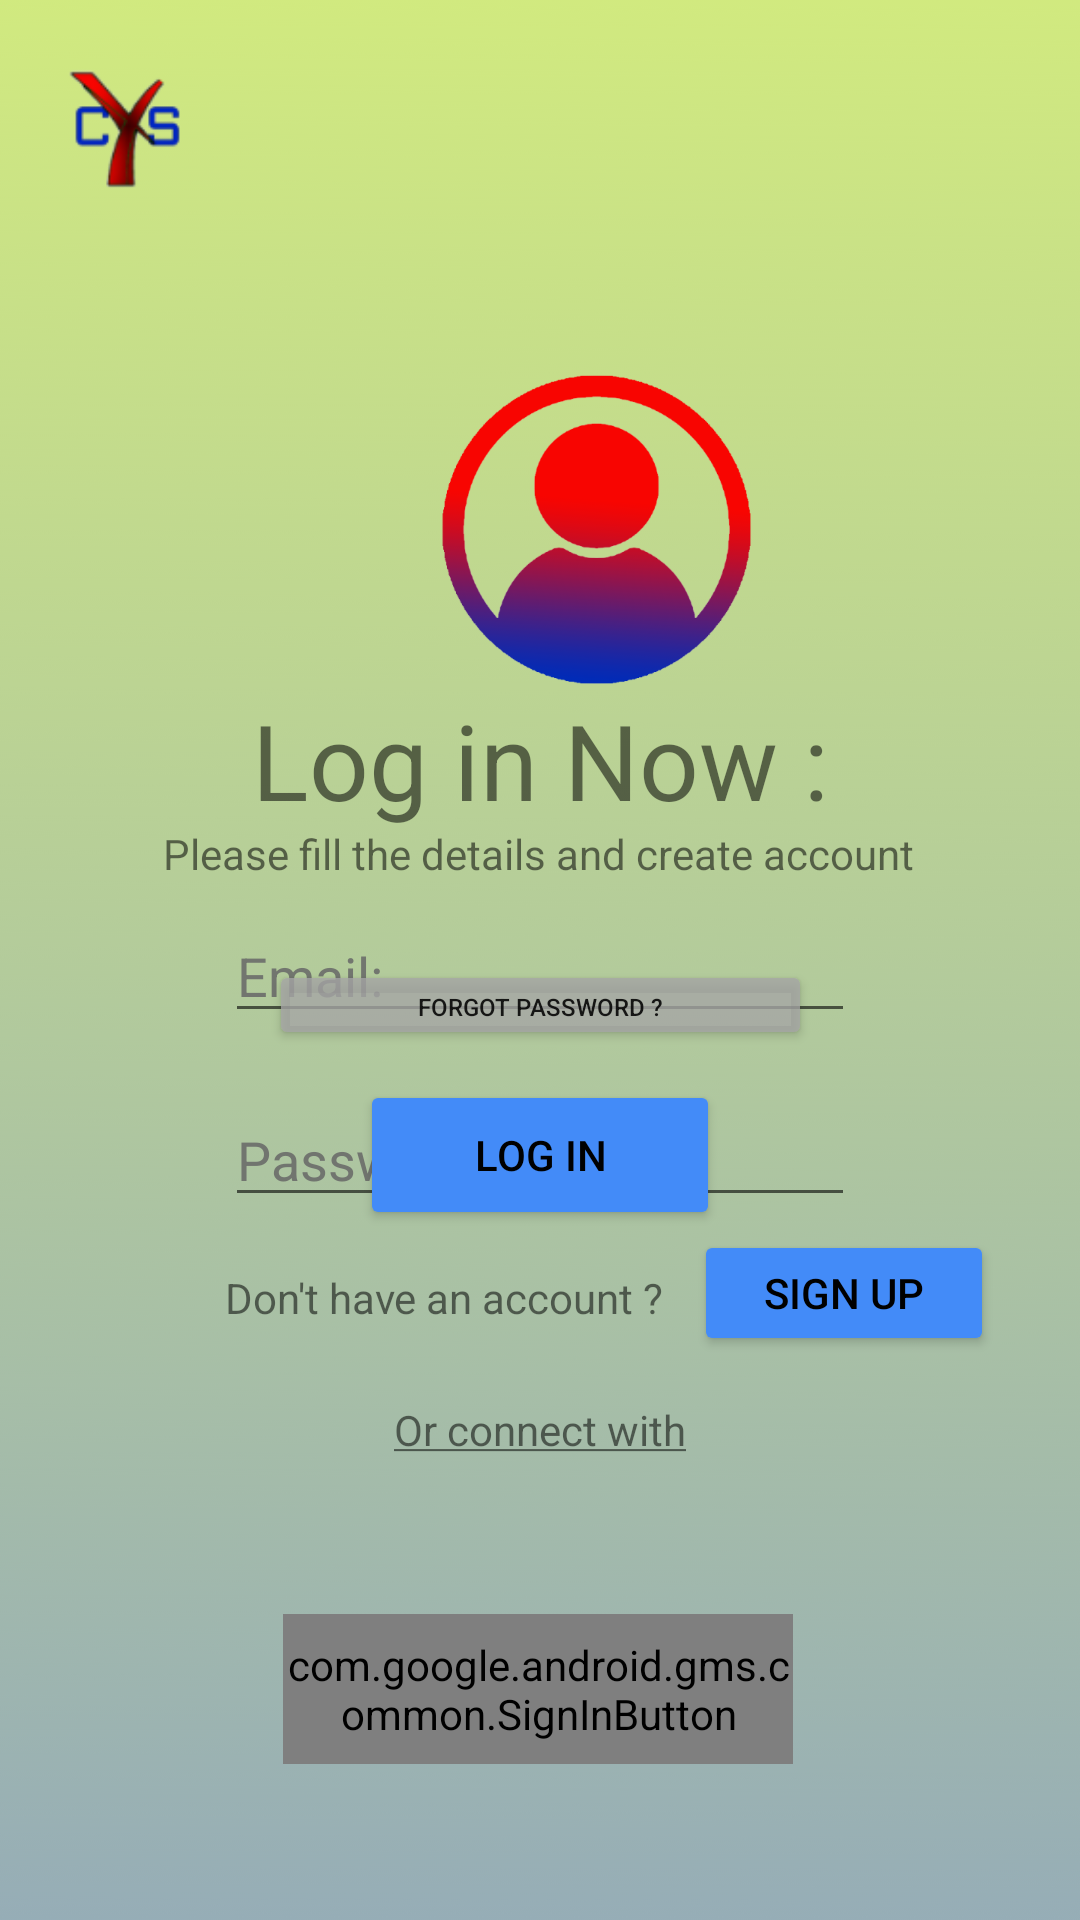

Produce the Android XML layout that renders to this screen, including the resource entries it uses.
<!-- AndroidManifest.xml: application theme Theme.Sign_up -->
<!-- res/layout/activity_login_page.xml -->
<?xml version="1.0" encoding="utf-8"?>
<androidx.constraintlayout.widget.ConstraintLayout xmlns:android="http://schemas.android.com/apk/res/android"
    xmlns:app="http://schemas.android.com/apk/res-auto"
    xmlns:tools="http://schemas.android.com/tools"
    android:layout_width="match_parent"
    android:layout_height="match_parent"
    tools:context="xyz.codewithcoffee.cyc_app.LogInPage"
    android:background="@drawable/loginback">


    <ImageView
        android:id="@+id/cyc_logo"
        android:layout_width="65dp"
        android:layout_height="65dp"
        android:layout_marginStart="10dp"
        android:layout_marginLeft="10dp"
        android:layout_marginTop="10dp"
        app:layout_constraintStart_toStartOf="parent"
        app:layout_constraintTop_toTopOf="parent"
        app:srcCompat="@drawable/cyc_logo" />

    <ImageView
        android:id="@+id/user_ico"
        android:layout_width="wrap_content"
        android:layout_height="wrap_content"
        android:layout_marginStart="85dp"
        android:layout_marginLeft="85dp"
        android:layout_marginTop="75dp"
        app:layout_constraintStart_toStartOf="parent"
        app:layout_constraintTop_toTopOf="parent"
        app:srcCompat="@drawable/user" />

    <TextView
        android:id="@+id/SignUpNow"
        android:layout_width="wrap_content"
        android:layout_height="wrap_content"
        android:layout_marginTop="230dp"
        android:text="Log in Now :"
        android:textSize="35sp"
        app:layout_constraintEnd_toEndOf="parent"
        app:layout_constraintStart_toStartOf="parent"
        app:layout_constraintTop_toTopOf="parent" />

    <TextView
        android:id="@+id/fill_details"
        android:layout_width="wrap_content"
        android:layout_height="wrap_content"
        android:layout_marginTop="275dp"
        android:text="Please fill the details and create account"
        app:layout_constraintEnd_toEndOf="parent"
        app:layout_constraintHorizontal_bias="0.496"
        app:layout_constraintStart_toStartOf="parent"
        app:layout_constraintTop_toTopOf="parent" />

    <ImageView
        android:id="@+id/email_cu"
        android:layout_width="wrap_content"
        android:layout_height="wrap_content"
        android:layout_marginTop="5dp"
        app:layout_constraintEnd_toEndOf="parent"
        app:layout_constraintHorizontal_bias="0.504"
        app:layout_constraintStart_toStartOf="parent"
        app:layout_constraintTop_toBottomOf="@+id/fill_details"
        app:srcCompat="@drawable/ic_email_rectangle"
        tools:ignore="VectorDrawableCompat" />

    <ImageView
        android:id="@+id/password"
        android:layout_width="wrap_content"
        android:layout_height="wrap_content"
        android:layout_marginTop="16dp"
        android:contentDescription="TODO"
        app:layout_constraintEnd_toEndOf="parent"
        app:layout_constraintHorizontal_bias="0.504"
        app:layout_constraintStart_toStartOf="parent"
        app:layout_constraintTop_toBottomOf="@+id/email_cu"
        app:srcCompat="@drawable/ic_email_rectangle"
        tools:ignore="VectorDrawableCompat" />

    <EditText
        android:id="@+id/editEmail"
        android:layout_width="wrap_content"
        android:layout_height="wrap_content"
        android:layout_marginStart="75dp"
        android:layout_marginLeft="75dp"
        android:layout_marginTop="10dp"
        android:ems="10"
        android:inputType="textPersonName"
        android:text=""
        android:hint="Email:"
        android:textColor="#000000"
        android:textColorHint="#DA676767"
        app:layout_constraintStart_toStartOf="parent"
        app:layout_constraintTop_toBottomOf="@+id/user_ico" />

    <EditText
        android:id="@+id/editPassword"
        android:layout_width="wrap_content"
        android:layout_height="wrap_content"
        android:layout_marginStart="75dp"
        android:layout_marginLeft="75dp"
        android:layout_marginTop="20dp"
        android:ems="10"
        android:hint="Password:"
        android:inputType="textPassword"
        android:textColor="#000000"
        android:textColorHint="#DA676767"
        app:layout_constraintStart_toStartOf="parent"
        app:layout_constraintTop_toBottomOf="@+id/editEmail" />

    <TextView
        android:id="@+id/already_acc"
        android:layout_width="wrap_content"
        android:layout_height="wrap_content"
        android:layout_marginStart="75dp"
        android:layout_marginTop="13dp"
        android:text="Don't have an account ?"
        app:layout_constraintStart_toStartOf="parent"
        app:layout_constraintTop_toBottomOf="@+id/login_email" />

    <Button
        android:id="@+id/login_butt"
        android:layout_width="100dp"
        android:layout_height="42dp"
        android:layout_marginStart="10dp"
        android:onClick="gotoSignUp"
        android:text="Sign Up"
        android:textColor="#000000"
        app:backgroundTint="#438BF8"
        app:layout_constraintStart_toEndOf="@+id/already_acc"
        app:layout_constraintTop_toBottomOf="@+id/login_email" />

    <TextView
        android:id="@+id/connectwith"
        android:layout_width="wrap_content"
        android:layout_height="wrap_content"
        android:layout_marginTop="15dp"
        android:text="@string/connect_with"
        app:layout_constraintEnd_toEndOf="parent"
        app:layout_constraintStart_toStartOf="parent"
        app:layout_constraintTop_toBottomOf="@+id/login_butt" />

    <Button
        android:id="@+id/forgot_password"
        android:layout_width="181dp"
        android:layout_height="30dp"
        android:layout_marginTop="5dp"
        android:text="Forgot Password ?"
        android:textSize="8sp"
        app:backgroundTint="#C9A5A5A5"
        app:layout_constraintEnd_toEndOf="parent"
        app:layout_constraintStart_toStartOf="parent"
        app:layout_constraintTop_toBottomOf="@+id/password" />

    <com.google.android.gms.common.SignInButton
        android:id="@+id/sign_in_button"
        android:layout_width="170dp"
        android:layout_height="50dp"
        android:layout_alignParentBottom="true"
        android:foregroundGravity="center"
        app:layout_constraintBottom_toBottomOf="parent"
        app:layout_constraintEnd_toEndOf="parent"
        app:layout_constraintHorizontal_bias="0.496"
        app:layout_constraintStart_toStartOf="parent"
        app:layout_constraintTop_toBottomOf="@+id/connectwith">

    </com.google.android.gms.common.SignInButton>

    <Button
        android:id="@+id/login_email"
        android:layout_width="120dp"
        android:layout_height="50dp"
        android:layout_marginTop="10dp"
        android:text="Log In"
        android:textColor="#000000"
        app:backgroundTint="#438BF8"
        app:layout_constraintEnd_toEndOf="parent"
        app:layout_constraintStart_toStartOf="parent"
        app:layout_constraintTop_toBottomOf="@+id/forgot_password" />

</androidx.constraintlayout.widget.ConstraintLayout>
<!-- resources referenced by this layout -->
<resources>
  <!-- drawable cyc_logo: png bitmap (drawable-hdpi, 2408 bytes) -->
  <!-- drawable loginback: png bitmap (drawable-hdpi, 32457 bytes) -->
  <!-- drawable user: png bitmap (drawable-hdpi, 17873 bytes) -->
  <string name="connect_with"><u>Or connect with</u></string>
  <style name="Theme.Sign_up" parent="Theme.MaterialComponents.DayNight.NoActionBar">
          
          <item name="colorPrimary">@color/purple_500</item>
          <item name="colorPrimaryVariant">@color/purple_700</item>
          <item name="colorOnPrimary">@color/white</item>
          
          <item name="colorSecondary">@color/teal_200</item>
          <item name="colorSecondaryVariant">@color/teal_700</item>
          <item name="colorOnSecondary">@color/black</item>
          
          <item name="android:statusBarColor" tools:targetApi="l">?attr/colorPrimaryVariant</item>
          
      </style>
  <color name="purple_500">#FF6200EE</color>
  <color name="purple_700">#FF3700B3</color>
  <color name="white">#FFFFFFFF</color>
  <color name="teal_200">#FF03DAC5</color>
  <color name="teal_700">#FF018786</color>
  <color name="black">#FF000000</color>
</resources>
